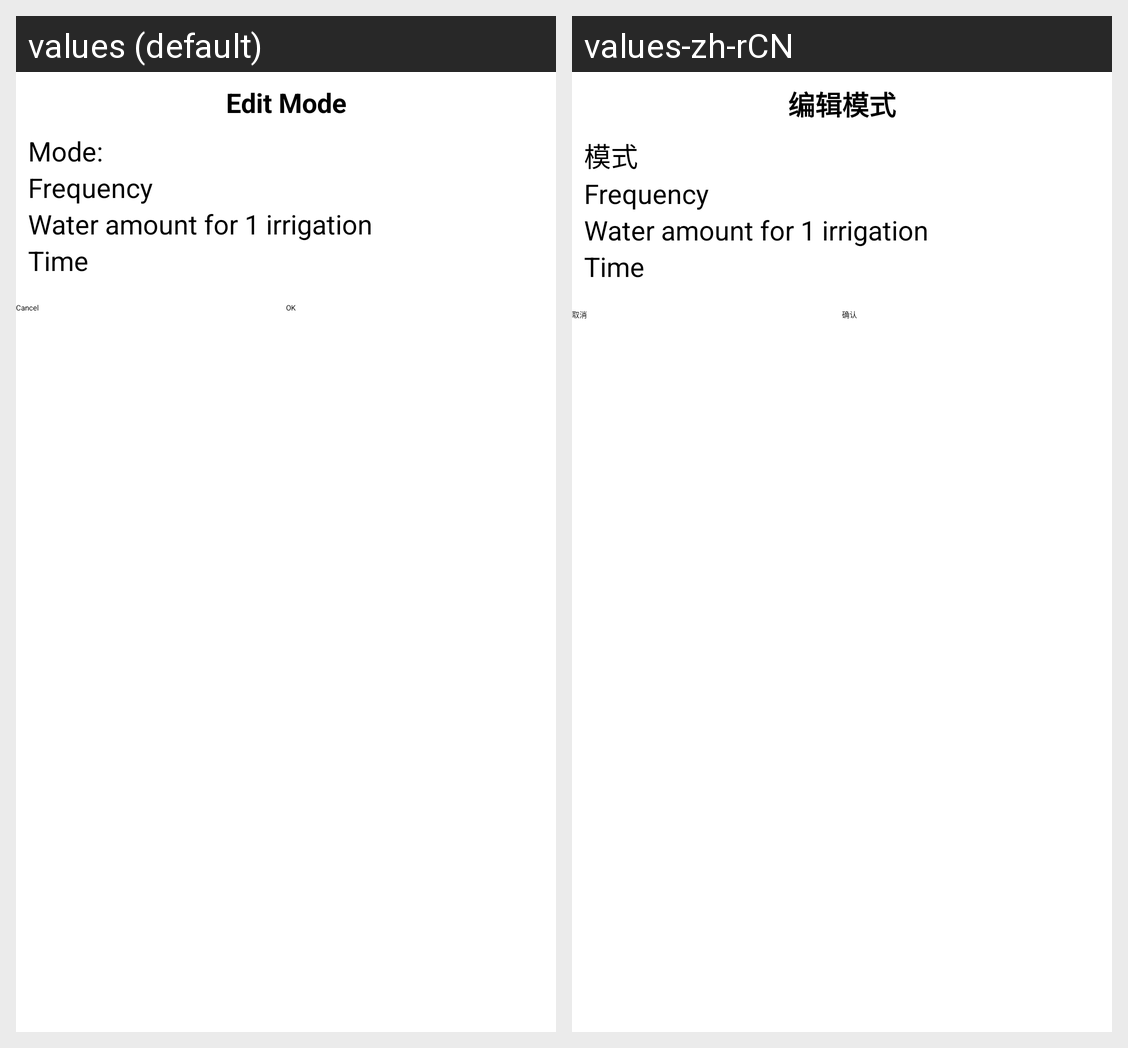

Strings drawn on this Android screen and how each of the app's shown locales translates them:
Android screen res/layout/dialog_edit_mode.xml rendered under 2 locales, left to right: values (default), values-zh-rCN. Device: Nexus 5 (rendered at 1080×1920; each locale shown at half size, 540×960, under a caption strip naming it); theme Theme.HomeIrrigationClient.
Strings drawn on this screen, with the default value and each locale's value (text and hints the layout hard-codes, and strings that could not be matched under every locale, appear in the picture but are not listed):

text_edit_mode
  values: Edit Mode
  values-zh-rCN: 编辑模式

text_mode
  values: Mode:
  values-zh-rCN: 模式

text_cancel
  values: Cancel
  values-zh-rCN: 取消

text_ok
  values: OK
  values-zh-rCN: 确认
